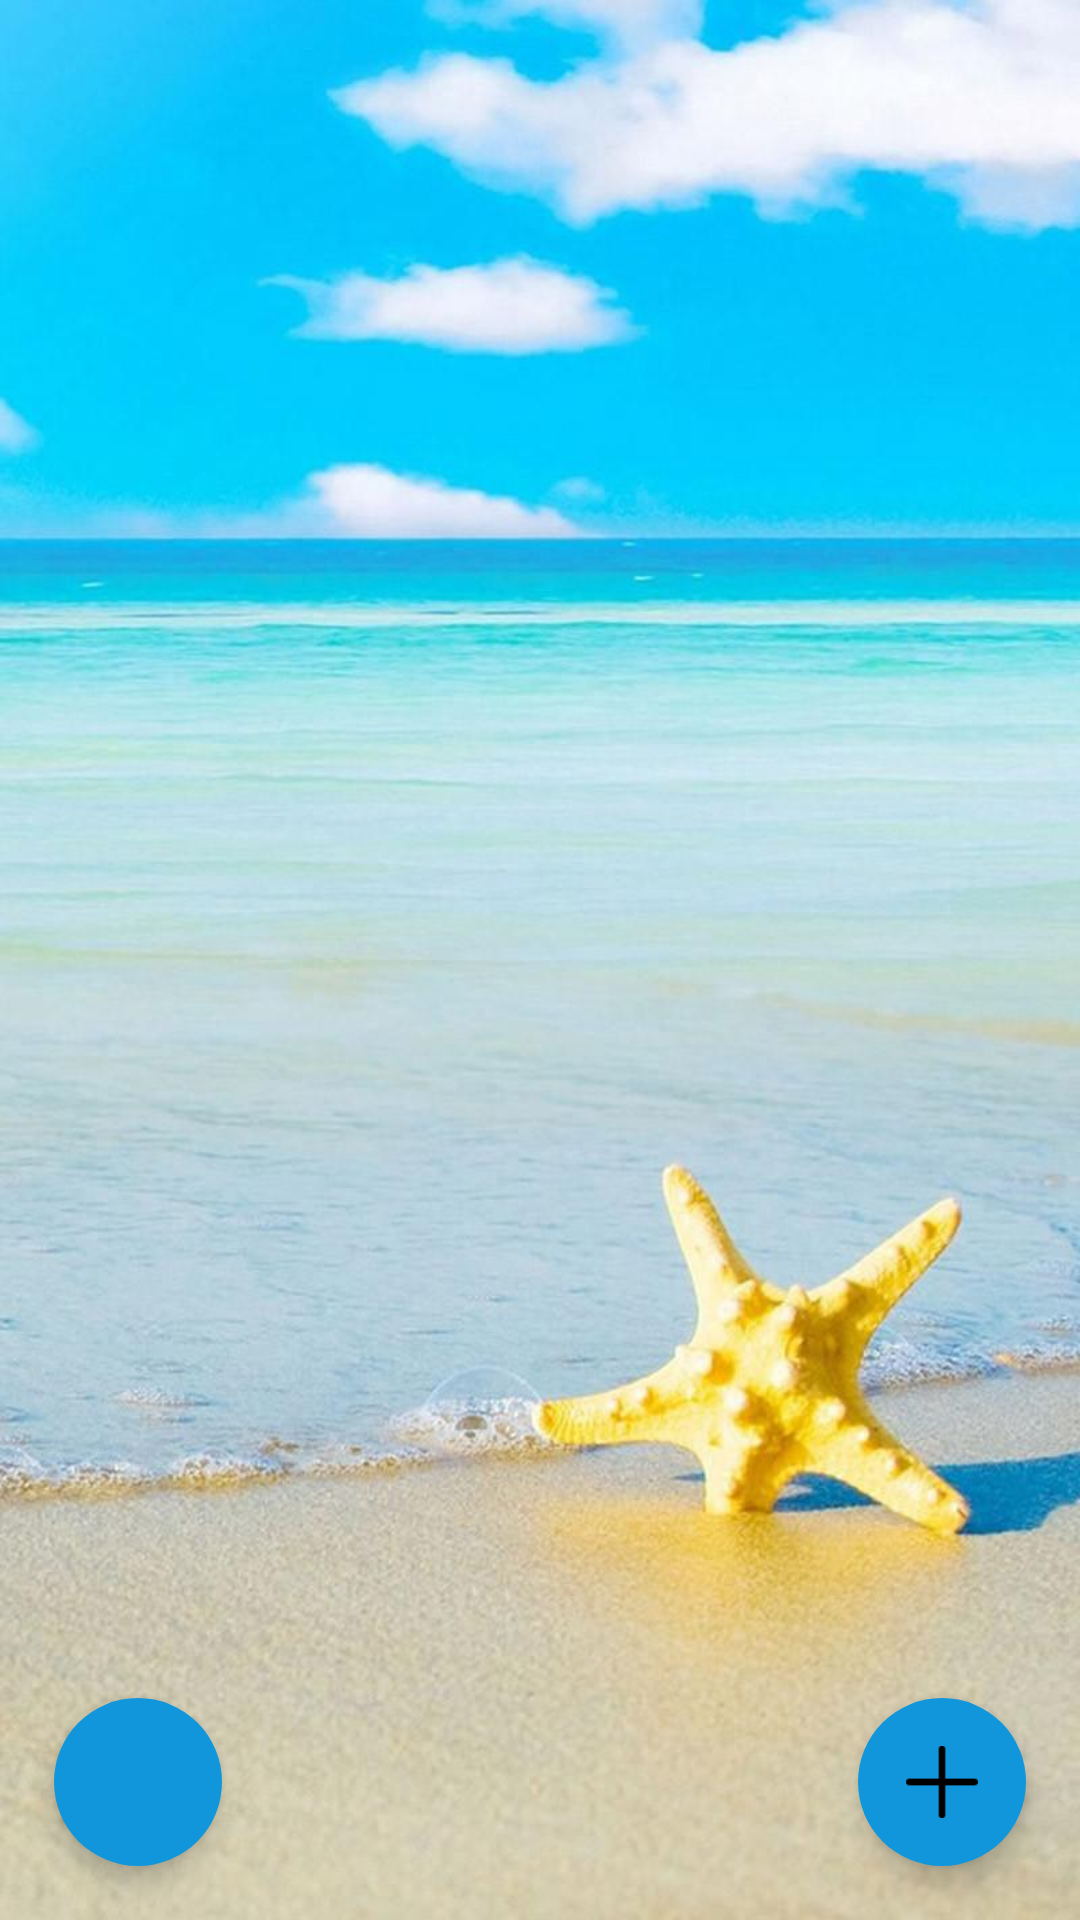

The Android layout XML behind this screen, and the referenced resources:
<!-- AndroidManifest.xml: application theme Theme.XierLoginTest -->
<!-- res/layout/activity_main.xml -->
<?xml version="1.0" encoding="utf-8"?>
<androidx.constraintlayout.widget.ConstraintLayout xmlns:android="http://schemas.android.com/apk/res/android"
    xmlns:app="http://schemas.android.com/apk/res-auto"
    xmlns:tools="http://schemas.android.com/tools"
    android:id="@+id/constraint_layout"
    android:layout_width="match_parent"
    android:layout_height="match_parent"
    tools:context=".activity.MainActivity">

    <include
        android:id="@+id/include"
        layout="@layout/layout_toolbar" />

    <androidx.drawerlayout.widget.DrawerLayout
        android:background="@drawable/main_bg"
        android:id="@+id/drawer_layout"
        android:layout_width="match_parent"
        android:layout_height="match_parent"
        >

        <androidx.constraintlayout.widget.ConstraintLayout
            android:layout_width="match_parent"
            android:layout_height="match_parent"
            >
            <LinearLayout
                android:id="@+id/blankLL"
                android:layout_width="match_parent"
                android:layout_height="60dp"
                app:layout_constraintTop_toTopOf="parent"
                android:orientation="horizontal" />

            <androidx.recyclerview.widget.RecyclerView
                android:id="@+id/recyclerView"
                android:layout_width="match_parent"
                android:layout_height="0dp"
                app:layout_constraintTop_toBottomOf="@id/blankLL"
                app:layout_constraintBottom_toTopOf="@id/blankBottomLL"

                />

            <LinearLayout
                android:id="@+id/blankBottomLL"
                android:layout_width="match_parent"
                android:layout_height="80dp"
                app:layout_constraintBottom_toBottomOf="parent"
                android:orientation="horizontal" />

            <com.google.android.material.floatingactionbutton.FloatingActionButton
                android:id="@+id/floating_button_left"
                android:layout_width="wrap_content"
                android:layout_height="wrap_content"
                android:layout_marginLeft="18dp"
                android:layout_marginBottom="18dp"
                android:src="@drawable/go_back"
                app:backgroundTint="@color/colorOriginal"
                app:borderWidth="0dp"
                app:elevation="5dp"
                app:layout_constraintBottom_toBottomOf="parent"
                app:layout_constraintStart_toStartOf="parent"
                app:pressedTranslationZ="10dp"
                app:rippleColor="@color/gray" />

            <com.google.android.material.floatingactionbutton.FloatingActionButton
                android:id="@+id/floating_button_right"
                android:layout_width="wrap_content"
                android:layout_height="wrap_content"
                android:layout_marginRight="18dp"
                android:layout_marginBottom="18dp"
                android:src="@drawable/add"
                app:backgroundTint="@color/colorOriginal"
                app:borderWidth="0dp"
                app:elevation="5dp"
                app:layout_constraintBottom_toBottomOf="parent"
                app:layout_constraintEnd_toEndOf="parent"
                app:pressedTranslationZ="10dp"
                app:rippleColor="@color/gray" />


        </androidx.constraintlayout.widget.ConstraintLayout>


        

        <com.google.android.material.navigation.NavigationView
            android:id="@+id/navigation_view"
            android:layout_width="220dp"
            android:layout_height="match_parent"
            android:layout_gravity="start"
            app:headerLayout="@layout/drawer_header"
            app:menu="@menu/menu_left_drawer" />


    </androidx.drawerlayout.widget.DrawerLayout>



    />



</androidx.constraintlayout.widget.ConstraintLayout>
<!-- res/layout/layout_toolbar.xml (included above) -->
<?xml version="1.0" encoding="utf-8"?>
<com.google.android.material.appbar.AppBarLayout xmlns:android="http://schemas.android.com/apk/res/android"
    xmlns:app="http://schemas.android.com/apk/res-auto"
    android:layout_width="match_parent"
    android:layout_height="wrap_content"
    >

    <androidx.appcompat.widget.Toolbar
        android:layout_width="match_parent"
        android:layout_height="wrap_content"
        android:id="@+id/toolbar"
        android:background="?attr/colorPrimary"
        android:minHeight="?attr/actionBarSize"
        android:theme="@style/AppTheme.Toolbar"
        app:navigationIcon="@mipmap/ic_back3"
        app:title="@string/app_name"
        app:titleTextColor="@color/white"
        />


</com.google.android.material.appbar.AppBarLayout>
<!-- res/layout/drawer_header.xml (included above) -->
<?xml version="1.0" encoding="utf-8"?>
<LinearLayout
    xmlns:android="http://schemas.android.com/apk/res/android"
    xmlns:app="http://schemas.android.com/apk/res-auto"
    android:layout_width="match_parent"
    android:layout_height="176dp"
    android:background="@color/colorOriginal"
    android:gravity="bottom"
    android:orientation="vertical"
    android:paddingBottom="16dp"
    android:paddingLeft="16dp"
    android:paddingRight="16dp"
    android:paddingTop="16dp"
    android:theme="@style/ThemeOverlay.AppCompat.Dark">

    <ImageView
        android:contentDescription="@null"
        android:id="@+id/drawer_header_imageView"
        android:layout_width="wrap_content"
        android:layout_height="wrap_content"
        android:paddingTop="8dp"
        app:srcCompat="@mipmap/ic_launcher_round"

        />

    <TextView
        android:id="@+id/drawer_left_username"
        android:layout_width="match_parent"
        android:layout_height="wrap_content"
        android:paddingTop="8dp"
        android:text="用户名"
        android:textAppearance="@style/TextAppearance.AppCompat.Body1"/>

    <TextView
        android:id="@+id/drawer_left_user_desc"
        android:layout_width="wrap_content"
        android:layout_height="wrap_content"
        android:text="用户介绍"/>

</LinearLayout>
<!-- resources referenced by this layout -->
<resources>
  <color name="colorOriginal">#1296db</color>
  <color name="gray">#808080</color>
  <color name="white">#FFFFFFFF</color>
  <!-- drawable add: png bitmap (drawable, 328 bytes) -->
  <!-- drawable main_bg: jpg bitmap (drawable, 75780 bytes) -->
  <!-- mipmap ic_back3: png bitmap (mipmap-xxhdpi, 1875 bytes) -->
  <string name="app_name">XierLoginTest</string>
  <style name="AppTheme.Toolbar" parent="AppTheme">
          <item name="titleTextColor">@color/white</item>
          <item name="colorControlNormal">@color/white</item>
      </style>
  <style name="Theme.XierLoginTest" parent="Theme.MaterialComponents.DayNight.NoActionBar">
          
          <item name="colorPrimary">@color/colorOriginal</item>
          <item name="colorPrimaryVariant">@color/colorOriginalDark</item>
          <item name="colorOnPrimary">@color/white</item>
          
          <item name="colorSecondary">@color/teal_200</item>
          <item name="colorSecondaryVariant">@color/teal_700</item>
          <item name="colorOnSecondary">@color/black</item>
          
          <item name="android:statusBarColor" tools:targetApi="l">?attr/colorPrimaryVariant</item>
          
      </style>
  <style name="AppTheme" parent="Theme.MaterialComponents.DayNight.NoActionBar">
          <item name="colorPrimary">@color/colorOriginal</item>
          <item name="colorPrimaryDark">@color/colorOriginalDark</item>
          <item name="colorAccent">@color/colorAccent</item>
      </style>
  <color name="colorOriginalDark">#1296db</color>
  <color name="teal_200">#FF03DAC5</color>
  <color name="teal_700">#FF018786</color>
  <color name="black">#FF000000</color>
  <color name="colorAccent">#1296db</color>
</resources>
